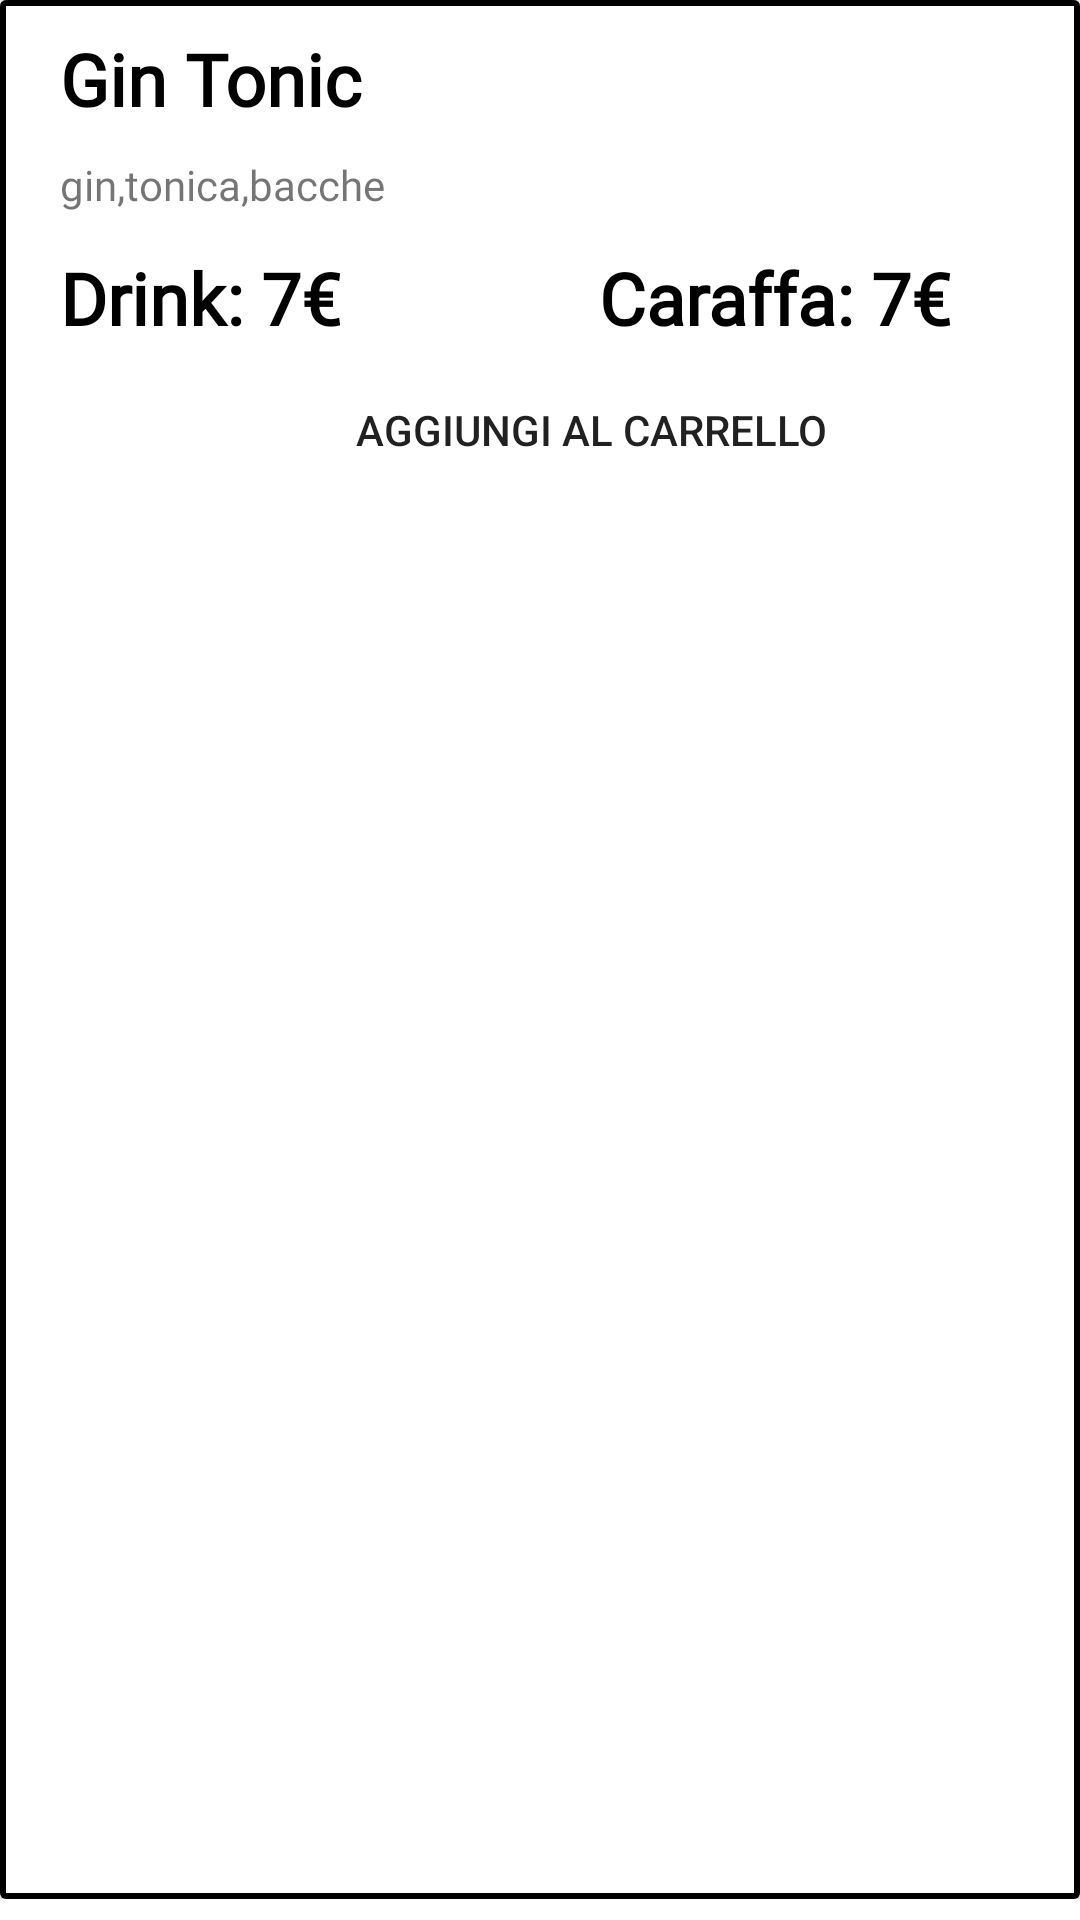

Layout XML and referenced resources for this Android screen:
<!-- AndroidManifest.xml: application theme Theme.App3Stelle.NoActionBar -->
<!-- res/layout/drinks_row_layout.xml -->
<?xml version="1.0" encoding="utf-8"?>

<LinearLayout xmlns:android="http://schemas.android.com/apk/res/android"
    android:layout_width="match_parent"
    android:layout_height="wrap_content"
    xmlns:app="http://schemas.android.com/apk/res-auto"
    android:paddingBottom="7dp"

    android:orientation="horizontal">

    <androidx.cardview.widget.CardView
        android:layout_width="match_parent"
        android:layout_height="match_parent">

        <LinearLayout
            android:layout_width="match_parent"
            android:layout_height="match_parent"
            android:background="@drawable/black_corners"
            android:orientation="vertical">

            <TextView
                android:id="@+id/drinkNameTextView"
                android:layout_width="239dp"
                android:layout_height="42dp"
                android:layout_marginLeft="20dp"
                android:layout_marginTop="10dp"
                android:fontFamily="@font/montserrat_medium"
                android:text="Gin Tonic"
                android:textColor="#000000"
                android:textSize="24sp"
                android:textStyle="bold" />

            <TextView
                android:id="@+id/textViewIncredient"
                android:layout_width="match_parent"
                android:layout_height="wrap_content"
                android:layout_marginLeft="20dp"
                android:layout_marginBottom="12dp"
                android:fontFamily="@font/montserrat_medium"
                android:text="gin,tonica,bacche" />

            <LinearLayout
                android:layout_width="match_parent"
                android:layout_height="wrap_content"
                android:orientation="horizontal">

                <TextView
                    android:id="@+id/textViewPriceDrink"
                    android:layout_width="136dp"
                    android:layout_height="wrap_content"
                    android:layout_marginLeft="20dp"
                    android:layout_marginBottom="10dp"
                    android:fontFamily="@font/montserrat_medium"
                    android:text="Drink: 7€"
                    android:textColor="#000000"
                    android:textSize="24sp"
                    android:textStyle="bold" />

                <TextView
                    android:id="@+id/textViewPriceCaraffa"
                    android:layout_width="wrap_content"
                    android:layout_height="wrap_content"
                    android:layout_weight="1"
                    android:fontFamily="@font/montserrat_medium"
                    android:text="Caraffa: 7€"
                    android:textAlignment="center"
                    android:textColor="#000000"
                    android:textSize="24sp"
                    android:textStyle="bold" />
            </LinearLayout>

            <Button
                android:id="@+id/buttonAddDrink"
                android:layout_width="334dp"
                android:layout_height="36dp"
                android:layout_marginLeft="30dp"
                android:layout_marginBottom="5dp"
                android:background="@drawable/button_background_rounded"
                android:text="Aggiungi al Carrello" />
        </LinearLayout>

    </androidx.cardview.widget.CardView>
</LinearLayout>
<!-- resources referenced by this layout -->
<resources>
  <!-- drawable black_corners (drawable) -->
  <shape xmlns:android="http://schemas.android.com/apk/res/android"
      android:shape="rectangle">
      <solid android:color="@android:color/transparent" />
      <stroke
          android:width="2dp"
      android:color="#000000" />
  </shape>
  <style name="Theme.App3Stelle.NoActionBar">
          <item name="windowActionBar">false</item>
          <item name="windowNoTitle">true</item>
      </style>
</resources>
